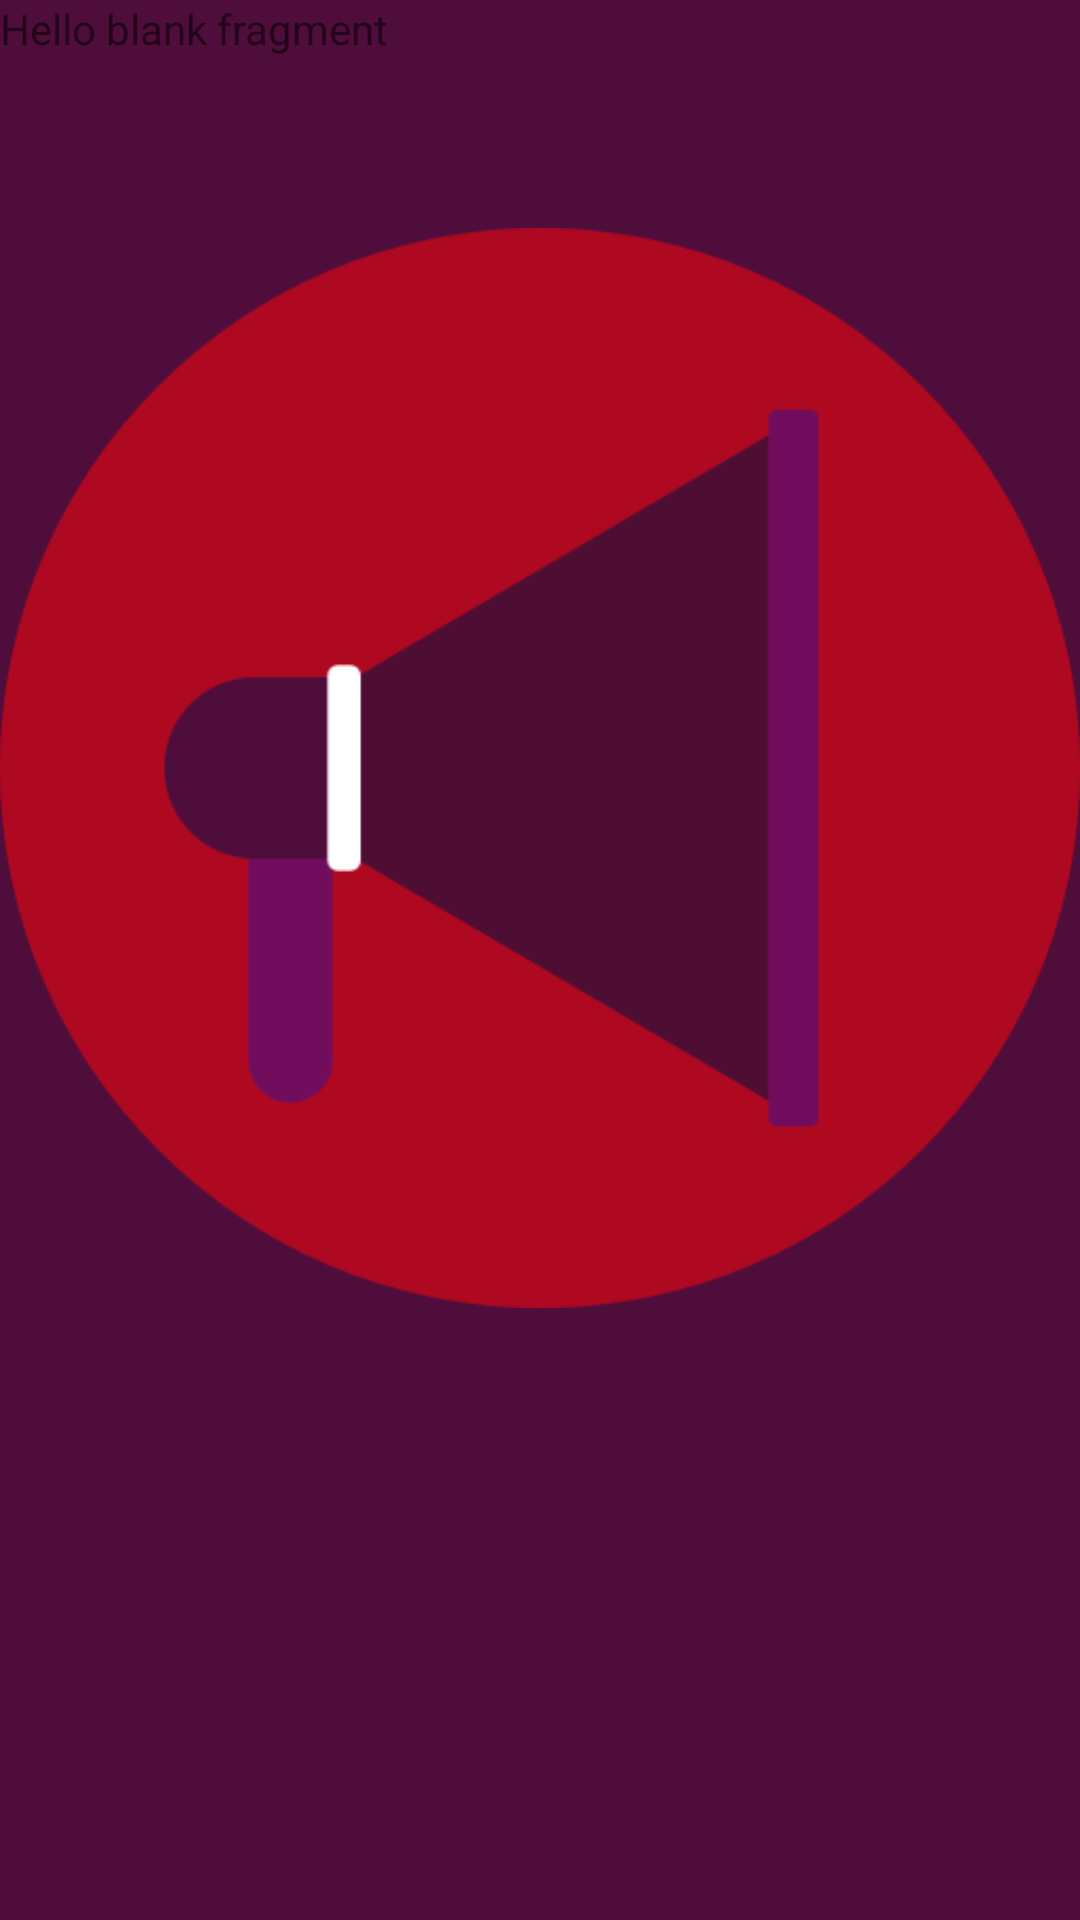

Produce the Android XML layout that renders to this screen, including the resource entries it uses.
<!-- AndroidManifest.xml: application theme AppTheme -->
<!-- res/layout/fragment_request.xml -->
<?xml version="1.0" encoding="utf-8"?>
<FrameLayout xmlns:android="http://schemas.android.com/apk/res/android"
    xmlns:app="http://schemas.android.com/apk/res-auto"
    xmlns:tools="http://schemas.android.com/tools"
    android:layout_width="match_parent"
    android:layout_height="match_parent"
    tools:context=".Citizen.RequestFragment"
    android:background="@color/cranePurpleDark">

    

    <TextView
        android:layout_width="match_parent"
        android:layout_height="match_parent"
        android:text="@string/hello_blank_fragment" />

    <ImageView
        android:id="@+id/imageView2"
        android:layout_width="wrap_content"
        android:layout_height="wrap_content"
        android:src="@drawable/status"
        tools:src="@tools:sample/avatars" />

</FrameLayout>
<!-- resources referenced by this layout -->
<resources>
  <color name="cranePurpleDark">#4E0D3A</color>
  <!-- drawable status: png bitmap (drawable, 18215 bytes) -->
  <string name="hello_blank_fragment">Hello blank fragment</string>
  <style name="AppTheme" parent="Theme.AppCompat.Light.NoActionBar">
          
          <item name="colorPrimary">@color/colorPrimary</item>
          <item name="colorPrimaryDark">@color/colorPrimaryDark</item>
          <item name="colorAccent">@color/colorAccent</item>
      </style>
  <color name="colorPrimary">#008577</color>
  <color name="colorPrimaryDark">#000</color>
  <color name="colorAccent">#D81B60</color>
</resources>
